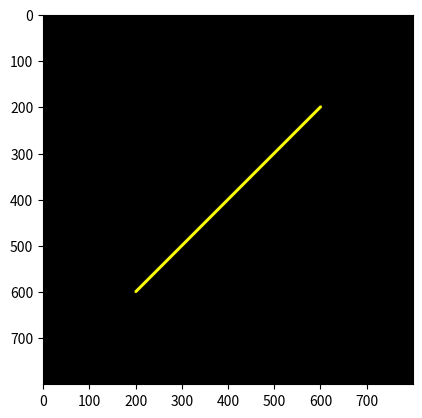

This figure's Python source:
import numpy as np
import matplotlib.pyplot as plt

y1 = 600
x1 = 200
y2 = 200
x2 = 600

pd = int(6); pr = 255; pg = 255; pb = 0
lw = int(6); lr = 255; lg = 255; lb = 0

col = int(800)
row = int(800)

def buat_garis(y1, x1, y2, x2, pd, lw, pr, pg, pb, lr, lg, lb):
    gambar = np.zeros(shape=(row, col, 3), dtype=np.int16)
    hd = int(pd/2)
    hw = int(lw/2)
    dy = y2-y1
    dx = x2-x1

    for i in range(x1 - hd, x1 * hd):
        for j in range(y1 - hd, y1 * hd):
            if ((i - x1) ** 2 + (j - y1) ** 2) < hd ** 2:
                gambar[j, i, 0] = pr
                gambar[j, i, 1] = pg
                gambar[j, i, 2] = pb

    for i in range(x2 - hd, x2 * hd):
        for j in range(y2 - hd, y2 * hd):
            if ((i - x2) ** 2 + (j - y2) ** 2) < hd ** 2:
                gambar[j, i, 0] = pr
                gambar[j, i, 1] = pg
                gambar[j, i, 2] = pb

    if dy <= dx:
        my = dy / dx
        for i in range(x1, x2):
            j = int(my * (i-x1) + y1)
            x = i
            y = j
            print("x, y =", x, ",", y)
            for i in range(x-hw, x+hw):
                for j in range(y-hw, y+hw):
                    if ((i-x)**2 + (j-y)**2) < hw **2:
                        gambar[j, i, 0] = lr
                        gambar[j, i, 1] = lg
                        gambar[j, i, 2] = lb

    if dy > dx:
        mx = dx / dy
        for j in range(y1, y2):
            i = int(mx * (j-y1) + x1)
            x = i
            y = j
            print("x, y =", x, ",", y)
            for i in range(x-hw, x+hw):
                for j in range(y-hw, y+hw):
                    if ((i-x)**2 + (j-y)**2) < hw **2:
                        gambar[j, i, 0] = lr
                        gambar[j, i, 1] = lg
                        gambar[j, i, 2] = lb

    return gambar

hasil = buat_garis(y1, x1, y2, x2, pd, lw, pr, pg, pb, lr, lg, lb)

plt.figure()
plt.imshow(hasil)
plt.show()